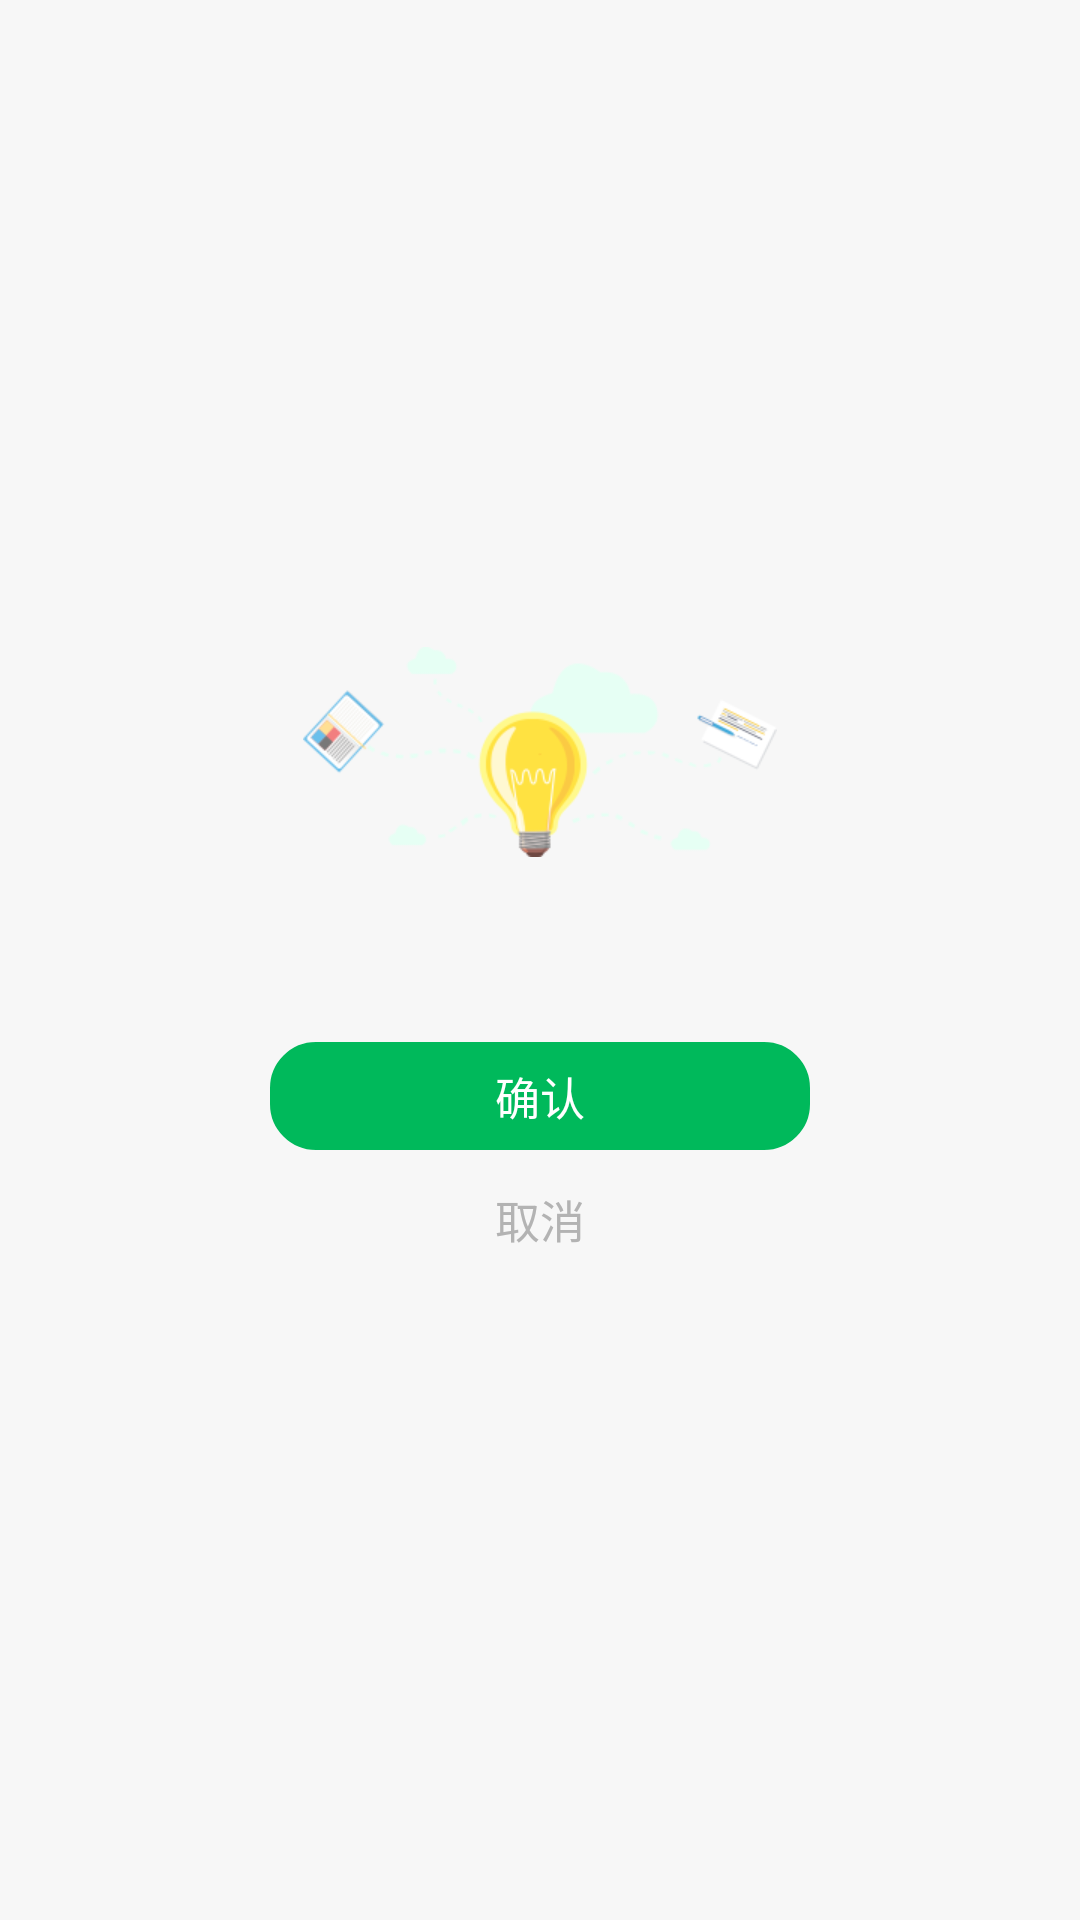

The Android layout XML behind this screen, and the referenced resources:
<!-- AndroidManifest.xml: application theme AppTheme -->
<!-- res/layout/dialog_confirm2.xml -->
<?xml version="1.0" encoding="utf-8"?>
<LinearLayout xmlns:android="http://schemas.android.com/apk/res/android"
    android:layout_width="match_parent"
    android:layout_height="wrap_content"
    android:background="@drawable/my_view_layout"
    android:gravity="center"
    android:orientation="vertical"
    android:paddingVertical="15dp">
    <ImageView
        android:layout_width="wrap_content"
        android:layout_height="wrap_content"
        android:src="@drawable/popup_img_light" />
    <TextView
        android:id="@+id/tv_message"
        android:layout_width="wrap_content"
        android:layout_height="wrap_content"
        android:layout_marginHorizontal="20dp"
        android:layout_marginVertical="20dp"
        android:textColor="#333333"
        android:textSize="16sp" />
    <TextView
        android:id="@+id/tv_confirm"
        android:layout_width="180dp"
        android:layout_height="36dp"
        android:background="@drawable/my_btn_green_solid"
        android:gravity="center"
        android:text="确认"
        android:textColor="@color/white"
        android:textSize="15sp" />
    <TextView
        android:id="@+id/tv_cancel"
        android:layout_width="180dp"
        android:layout_height="36dp"
        android:gravity="center"
        android:text="取消"
        android:layout_marginTop="5dp"
        android:textColor="#B3B3B3"
        android:textSize="15sp" />
</LinearLayout>
<!-- resources referenced by this layout -->
<resources>
  <color name="white">#ffffff</color>
  <!-- drawable my_btn_green_solid (drawable) -->
  <shape xmlns:android="http://schemas.android.com/apk/res/android"
      android:shape="rectangle">
      <solid android:color="#00B95B" />
      <stroke
          android:width="0.5dp"
          android:color="#00B95B" />
      <corners
          android:radius="15dp" />
  </shape>
  <!-- drawable popup_img_light: png bitmap (drawable-xhdpi, 18677 bytes) -->
  <style name="AppTheme" parent="Theme.AppCompat.Light.NoActionBar">
          <item name="colorPrimary">@color/colorPrimary</item>
          <item name="colorPrimaryDark">@color/colorPrimaryDark</item>
          <item name="colorAccent">@color/colorAccent</item>
          <item name="android:windowIsTranslucent">false</item>
          <item name="android:windowNoTitle">true</item>
          <item name="android:windowBackground">@color/background</item>
          <item name="android:windowDisablePreview">true</item>
          <item name="android:windowContentTransitions">true</item>
          <item name="android:windowAnimationStyle">@style/ActivityAnimFade</item>
      </style>
  <color name="colorPrimary">#FFFFFF</color>
  <color name="colorPrimaryDark">#F2F2F2</color>
  <color name="colorAccent">#333333</color>
  <color name="background">#F7F7F7</color>
  <style name="ActivityAnimFade" parent="@android:style/Animation.Activity">
          <item name="android:activityOpenEnterAnimation">@anim/slide_in_from_left</item>
          <item name="android:activityOpenExitAnimation">@anim/slide_out_from_left</item>
          <item name="android:activityCloseEnterAnimation">@anim/slide_in_from_right</item>
          <item name="android:activityCloseExitAnimation">@anim/slide_out_from_right</item>
      </style>
</resources>
